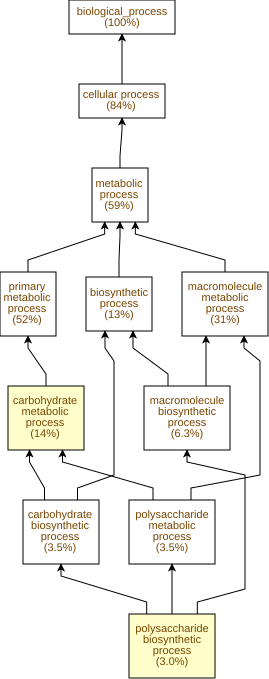

The data file committed next to this chart (first rows):
GO Term	Study #	Study Freq.	Pop. Freq.	p-value	q-value	name	gene products
GO:0005975	62	14%	8.4%	1.24E-5	8.69E-3	carbohydrate metabolic process	Cc10g15010,Cc09g06240,Cc09g00140,Cc07g20…
GO:0000271	13	3.0%	0.79%	2.36E-5	8.69E-3	polysaccharide biosynthetic process	Cc10g15010,Cc01g17930,Cc05g15060,Cc02g15…
GO:0006457	15	3.5%	1.1%	6.26E-5	0.0146	protein folding	Cc02g13840,Cc10g11150,Cc05g14280,Cc03g07…
GO:0016051	15	3.5%	1.1%	6.26E-5	0.0146	carbohydrate biosynthetic process	Cc02g04190,Cc10g15010,Cc01g17930,Cc05g15…
GO:0009698	7	1.6%	0.28%	1.17E-4	0.0163	phenylpropanoid metabolic process	Cc07g14670,Cc06g01620,Cc01g13190,Cc02g06…
GO:0009808	7	1.6%	0.28%	1.17E-4	0.0163	lignin metabolic process	Cc07g14670,Cc06g01620,Cc01g13190,Cc02g06…
GO:0019748	7	1.6%	0.28%	1.17E-4	0.0163	secondary metabolic process	Cc07g14670,Cc06g01620,Cc01g13190,Cc02g06…
GO:0046271	7	1.6%	0.28%	1.17E-4	0.0163	phenylpropanoid catabolic process	Cc07g14670,Cc06g01620,Cc01g13190,Cc02g06…
GO:0046274	7	1.6%	0.28%	1.17E-4	0.0163	lignin catabolic process	Cc07g14670,Cc06g01620,Cc01g13190,Cc02g06…
GO:0005976	15	3.5%	1.2%	2.35E-4	0.0164	polysaccharide metabolic process	Cc10g15010,Cc01g17930,Cc05g15060,Cc02g15…
GO:0030243	8	1.9%	0.42%	3.43E-4	0.0218	cellulose metabolic process	Cc10g15010,Cc01g17930,Cc05g15060,Cc08g00…
GO:0030244	8	1.9%	0.42%	3.43E-4	0.0218	cellulose biosynthetic process	Cc10g15010,Cc01g17930,Cc05g15060,Cc08g00…
GO:0046168	3	0.7%	0.05%	5.39E-4	0.029	glycerol-3-phosphate catabolic process	Cc07g00150,Cc06g18090,Cc02g05320
GO:0046434	10	2.3%	0.7%	7.24E-4	0.0361	organophosphate catabolic process	Cc07g00150,Cc03g07220,Cc02g16950,Cc10g02…
GO:0006284	5	1.2%	0.18%	7.26E-4	0.0361	base-excision repair	Cc06g05230,Cc04g04560,Cc09g04660,Cc01g15…
GO:0042026	4	0.93%	0.12%	1.18E-3	0.0517	protein refolding	Cc01g10720,Cc03g07040,Cc07g04080,Cc01g00…
GO:0009250	9	2.1%	0.66%	1.7E-3	0.0698	glucan biosynthetic process	Cc10g15010,Cc01g17930,Cc05g15060,Cc06g05…
GO:0070592	4	0.93%	0.13%	1.78E-3	0.0698	cell wall polysaccharide biosynthetic pr…	Cc07g06260,Cc01g01960,Cc02g23370,Cc05g00…
GO:0010383	4	0.93%	0.13%	1.78E-3	0.0698	cell wall polysaccharide metabolic proce…	Cc07g06260,Cc01g01960,Cc02g23370,Cc05g00…
GO:0045491	4	0.93%	0.13%	1.78E-3	0.0698	xylan metabolic process	Cc07g06260,Cc01g01960,Cc02g23370,Cc05g00…
GO:0045492	4	0.93%	0.13%	1.78E-3	0.0698	xylan biosynthetic process	Cc07g06260,Cc01g01960,Cc02g23370,Cc05g00…
GO:0044038	4	0.93%	0.13%	1.78E-3	0.0698	cell wall macromolecule biosynthetic pro…	Cc07g06260,Cc01g01960,Cc02g23370,Cc05g00…
GO:0051274	8	1.9%	0.55%	1.99E-3	0.0698	beta-glucan biosynthetic process	Cc10g15010,Cc01g17930,Cc05g15060,Cc08g00…
GO:0051273	8	1.9%	0.55%	1.99E-3	0.0698	beta-glucan metabolic process	Cc10g15010,Cc01g17930,Cc05g15060,Cc08g00…
GO:0006072	3	0.7%	0.07%	2.49E-3	0.0698	glycerol-3-phosphate metabolic process	Cc07g00150,Cc06g18090,Cc02g05320
GO:0052646	3	0.7%	0.07%	2.49E-3	0.0698	alditol phosphate metabolic process	Cc07g00150,Cc06g18090,Cc02g05320
GO:0010962	2	0.47%	0.02%	2.7E-3	0.07	regulation of glucan biosynthetic proces…	Cc07g15660,Cc10g12190
GO:0040007	2	0.47%	0.02%	2.7E-3	0.07	growth	Cc07g15660,Cc10g12190
GO:0032881	2	0.47%	0.02%	2.7E-3	0.07	regulation of polysaccharide metabolic p…	Cc07g15660,Cc10g12190
GO:2001006	2	0.47%	0.02%	2.7E-3	0.07	regulation of cellulose biosynthetic pro…	Cc07g15660,Cc10g12190
GO:0032885	2	0.47%	0.02%	2.7E-3	0.07	regulation of polysaccharide biosyntheti…	Cc07g15660,Cc10g12190
GO:0032951	2	0.47%	0.02%	2.7E-3	0.07	regulation of beta-glucan biosynthetic p…	Cc07g15660,Cc10g12190
GO:0032950	2	0.47%	0.02%	2.7E-3	0.07	regulation of beta-glucan metabolic proc…	Cc07g15660,Cc10g12190
GO:0051211	2	0.47%	0.02%	2.7E-3	0.07	anisotropic cell growth	Cc07g15660,Cc10g12190
GO:0016049	2	0.47%	0.02%	2.7E-3	0.07	cell growth	Cc07g15660,Cc10g12190
GO:0009738	5	1.2%	0.24%	3.02E-3	0.07	abscisic acid-activated signaling pathwa…	Cc03g10090,Cc03g01310,Cc04g10950,Cc11g01…
GO:0044036	5	1.2%	0.28%	5.77E-3	0.109	cell wall macromolecule metabolic proces…	Cc07g06260,Cc08g05740,Cc01g01960,Cc02g23…
GO:0009143	3	0.7%	0.1%	6.45E-3	0.119	nucleoside triphosphate catabolic proces…	Cc03g07220,Cc10g02990,Cc04g14850
GO:1901136	9	2.1%	0.8%	6.82E-3	0.122	carbohydrate derivative catabolic proces…	Cc07g00150,Cc02g16950,Cc10g02990,Cc06g18…
GO:0044042	10	2.3%	0.95%	6.91E-3	0.122	glucan metabolic process	Cc10g15010,Cc01g17930,Cc05g15060,Cc06g05…
GO:0043255	2	0.47%	0.04%	7.83E-3	0.134	regulation of carbohydrate biosynthetic …	Cc07g15660,Cc10g12190
GO:0006109	2	0.47%	0.04%	7.83E-3	0.134	regulation of carbohydrate metabolic pro…	Cc07g15660,Cc10g12190
GO:0009627	3	0.7%	0.12%	0.0128	0.208	systemic acquired resistance	Cc06g13940,Cc06g13950,Cc01g16150
GO:0006556	2	0.47%	0.05%	0.0151	0.24	S-adenosylmethionine biosynthetic proces…	Cc02g35660,Cc03g00230
GO:0046500	2	0.47%	0.05%	0.0151	0.24	S-adenosylmethionine metabolic process	Cc02g35660,Cc03g00230
GO:0006082	24	5.6%	3.5%	0.0162	0.246	organic acid metabolic process	Cc02g36740,Cc07g20900,Cc02g38200,Cc02g16…
GO:0043436	24	5.6%	3.5%	0.0162	0.246	oxoacid metabolic process	Cc02g36740,Cc07g20900,Cc02g38200,Cc02g16…
GO:0098542	3	0.7%	0.13%	0.0169	0.246	defense response to other organism	Cc06g13940,Cc06g13950,Cc01g16150
GO:0140546	3	0.7%	0.13%	0.0169	0.246	defense response to symbiont	Cc06g13940,Cc06g13950,Cc01g16150
GO:0006575	11	2.6%	1.3%	0.0178	0.249	modified amino acid metabolic process	Cc05g10120,Cc10g01040,Cc02g36740,Cc09g02…
GO:1901292	7	1.6%	0.64%	0.0192	0.263	nucleoside phosphate catabolic process	Cc03g07220,Cc02g16950,Cc10g02990,Cc04g14…
GO:0019752	23	5.4%	3.5%	0.0266	0.358	carboxylic acid metabolic process	Cc02g36740,Cc07g20900,Cc02g38200,Cc02g16…
GO:0009755	5	1.2%	0.41%	0.0299	0.394	hormone-mediated signaling pathway	Cc03g10090,Cc03g01310,Cc04g10950,Cc11g01…
GO:0009637	2	0.47%	0.07%	0.0353	0.457	response to blue light	Cc11g13080,Cc01g09270
GO:0006869	6	1.4%	0.58%	0.0371	0.471	lipid transport	Cc03g04020,Cc10g14230,Cc07g08570,Cc07g08…
GO:0071805	4	0.93%	0.3%	0.0385	0.48	potassium ion transmembrane transport	Cc07g02380,Cc01g14480,Cc02g05500,Cc05g14…
GO:0009664	3	0.7%	0.18%	0.04	0.49	plant-type cell wall organization	Cc01g12960,Cc11g12830,Cc04g16340
GO:0009309	3	0.7%	0.18%	0.04	0.49	amine biosynthetic process	Cc07g20900,Cc02g06730,Cc02g35040
GO:0042401	3	0.7%	0.18%	0.04	0.49	biogenic amine biosynthetic process	Cc07g20900,Cc02g06730,Cc02g35040
GO:0009141	8	1.9%	0.91%	0.0404	0.49	nucleoside triphosphate metabolic proces…	Cc04g10270,Cc03g07220,Cc02g16950,Cc10g02…
... 639 more rows
